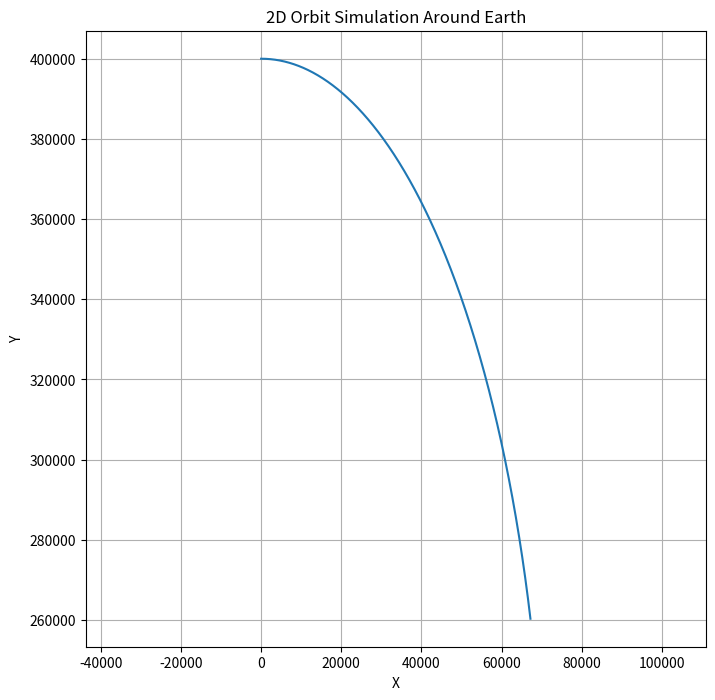

Generate this figure with matplotlib:
import numpy as np
from scipy.integrate import odeint
import matplotlib.pyplot as plt

# Simulating 2D Orbital Mechanics for Earth

def orbit_equations_de(state_vectors, t, G, M):
    dxdt = state_vectors[2]
    dydt = state_vectors[3]
    dvxdt = -G * M * state_vectors[0] / (np.sqrt(state_vectors[0]**2 + state_vectors[1]**2))**3
    dvydt = -G * M * state_vectors[1] / (np.sqrt(state_vectors[0]**2 + state_vectors[1]**2))**3
    return [dxdt, dydt, dvxdt, dvydt]

# initial values
y0 = [0.0, 400e3, 7800, 0.0]

# Gravitational Constant
G = 6.67430e-11

# Mass of Earth
M = 5.972e24

# timestamp 
t = np.linspace(0,10, 1000)

solution = odeint(orbit_equations_de, y0, t, args=(G,M))

# print(solution[:5, :])
plt.figure(figsize=(8,8))
plt.plot(solution[:,0], solution[:,1])
plt.xlabel('X')
plt.ylabel('Y')
plt.title('2D Orbit Simulation Around Earth')
plt.grid(True)
plt.axis('equal')
plt.show()